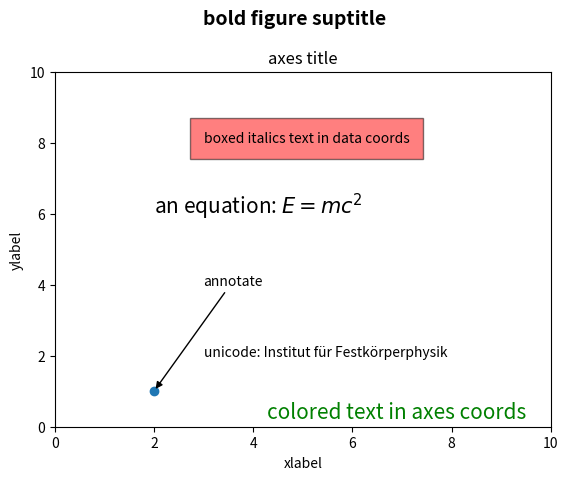

Reproduce this figure in Python.
import matplotlib.pyplot as plt


fig = plt.figure()
fig.suptitle('bold figure suptitle', fontsize=14, fontweight='bold')
ax = fig.add_subplot(111)
fig.subplots_adjust(top=0.85)

ax.set_title('axes title')
ax.set_xlabel('xlabel')
ax.set_ylabel('ylabel')

ax.text(3, 8, 'boxed italics text in data coords', style='italic', bbox={'facecolor': 'red', 'alpha': 0.5, 'pad': 10})
ax.text(2, 6, r'an equation: $E=mc^2$', fontsize=15)
ax.text(3, 2, 'unicode: Institut für Festkörperphysik')
ax.text(0.95, 0.01, 'colored text in axes coords', verticalalignment='bottom', horizontalalignment='right', transform=ax.transAxes, color='green', fontsize=15)
ax.plot([2], [1], 'o')
# ax.annotate('annotate', xy=(2, 1), xytext=(3, 4), arrowprops=dict(facecolor='black', shrink=0.05))
# ax.annotate('annotate', xy=(2, 1), xytext=(3, 4), arrowprops=dict(facecolor='black', arrowstyle="->"))
ax.annotate('annotate', xy=(2, 1), xytext=(3, 4), arrowprops=dict(facecolor='black', arrowstyle="-|>"))
ax.axis([0, 10, 0, 10])
plt.show()